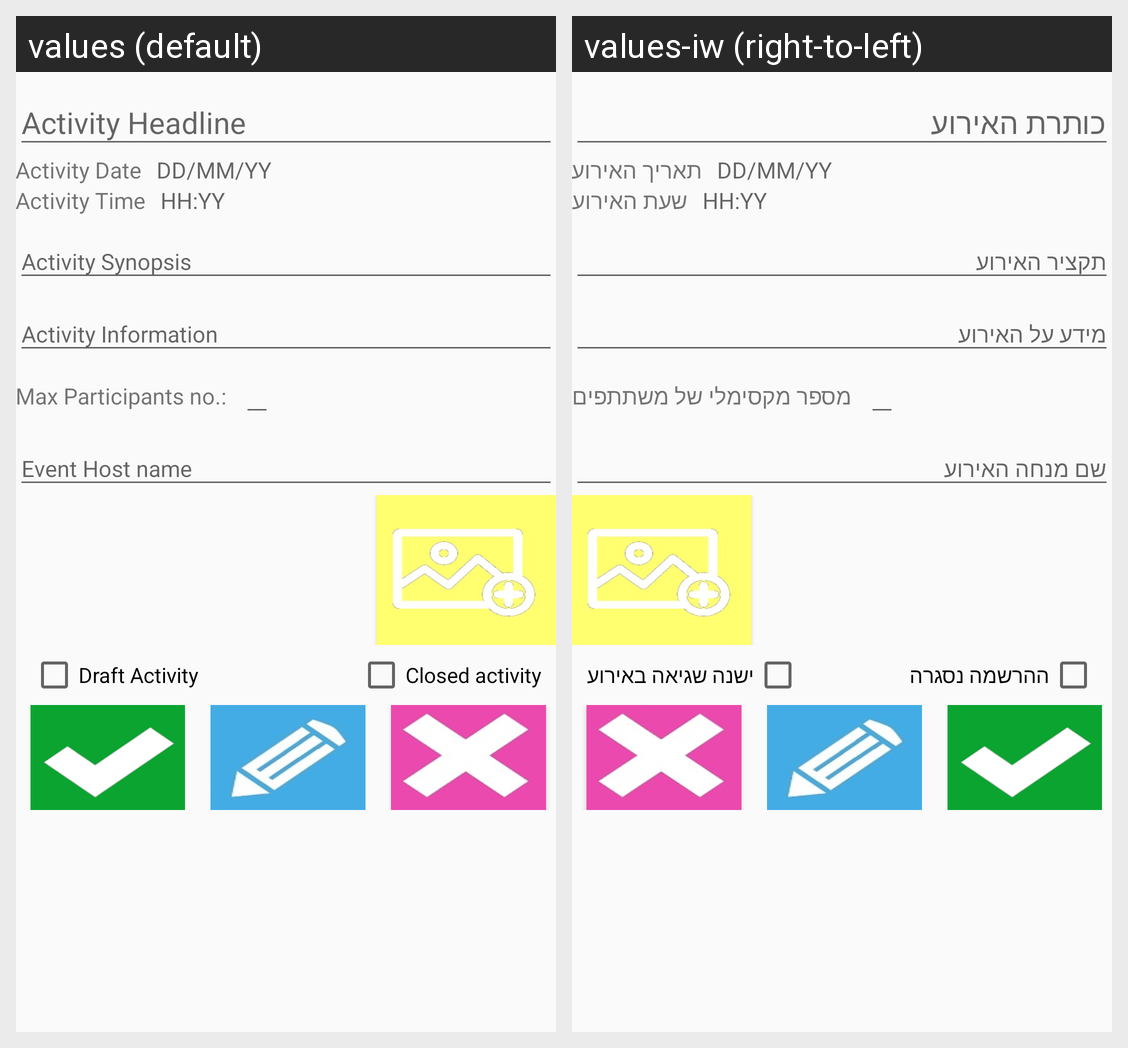

Here is an Android app screen in its default locale and in the app's own translations. Write out the translated-string differences for the strings that appear on this screen.
Android screen res/layout/activity_event_add_new__firebase.xml rendered under 2 locales, left to right: values (default), values-iw (right-to-left). Device: Nexus 5 (rendered at 1080×1920; each locale shown at half size, 540×960, under a caption strip naming it); theme AppTheme.
Strings drawn on this screen, with the default value and each locale's value (text and hints the layout hard-codes, and strings that could not be matched under every locale, appear in the picture but are not listed):

date_text
  values: Activity Date
  values-iw: תאריך האירוע

date_format
  values: DD/MM/YY
  values-iw: DD/MM/YY

time_text
  values: Activity Time
  values-iw: שעת האירוע

time_format
  values: HH:YY
  values-iw: HH:YY

max_participators_no
  values: Max Participants no.:
  values-iw: מספר מקסימלי של משתתפים

event_is_not_valid
  values: Draft Activity
  values-iw: ישנה שגיאה באירוע

registration_is_closed
  values: Closed activity
  values-iw: ההרשמה נסגרה
